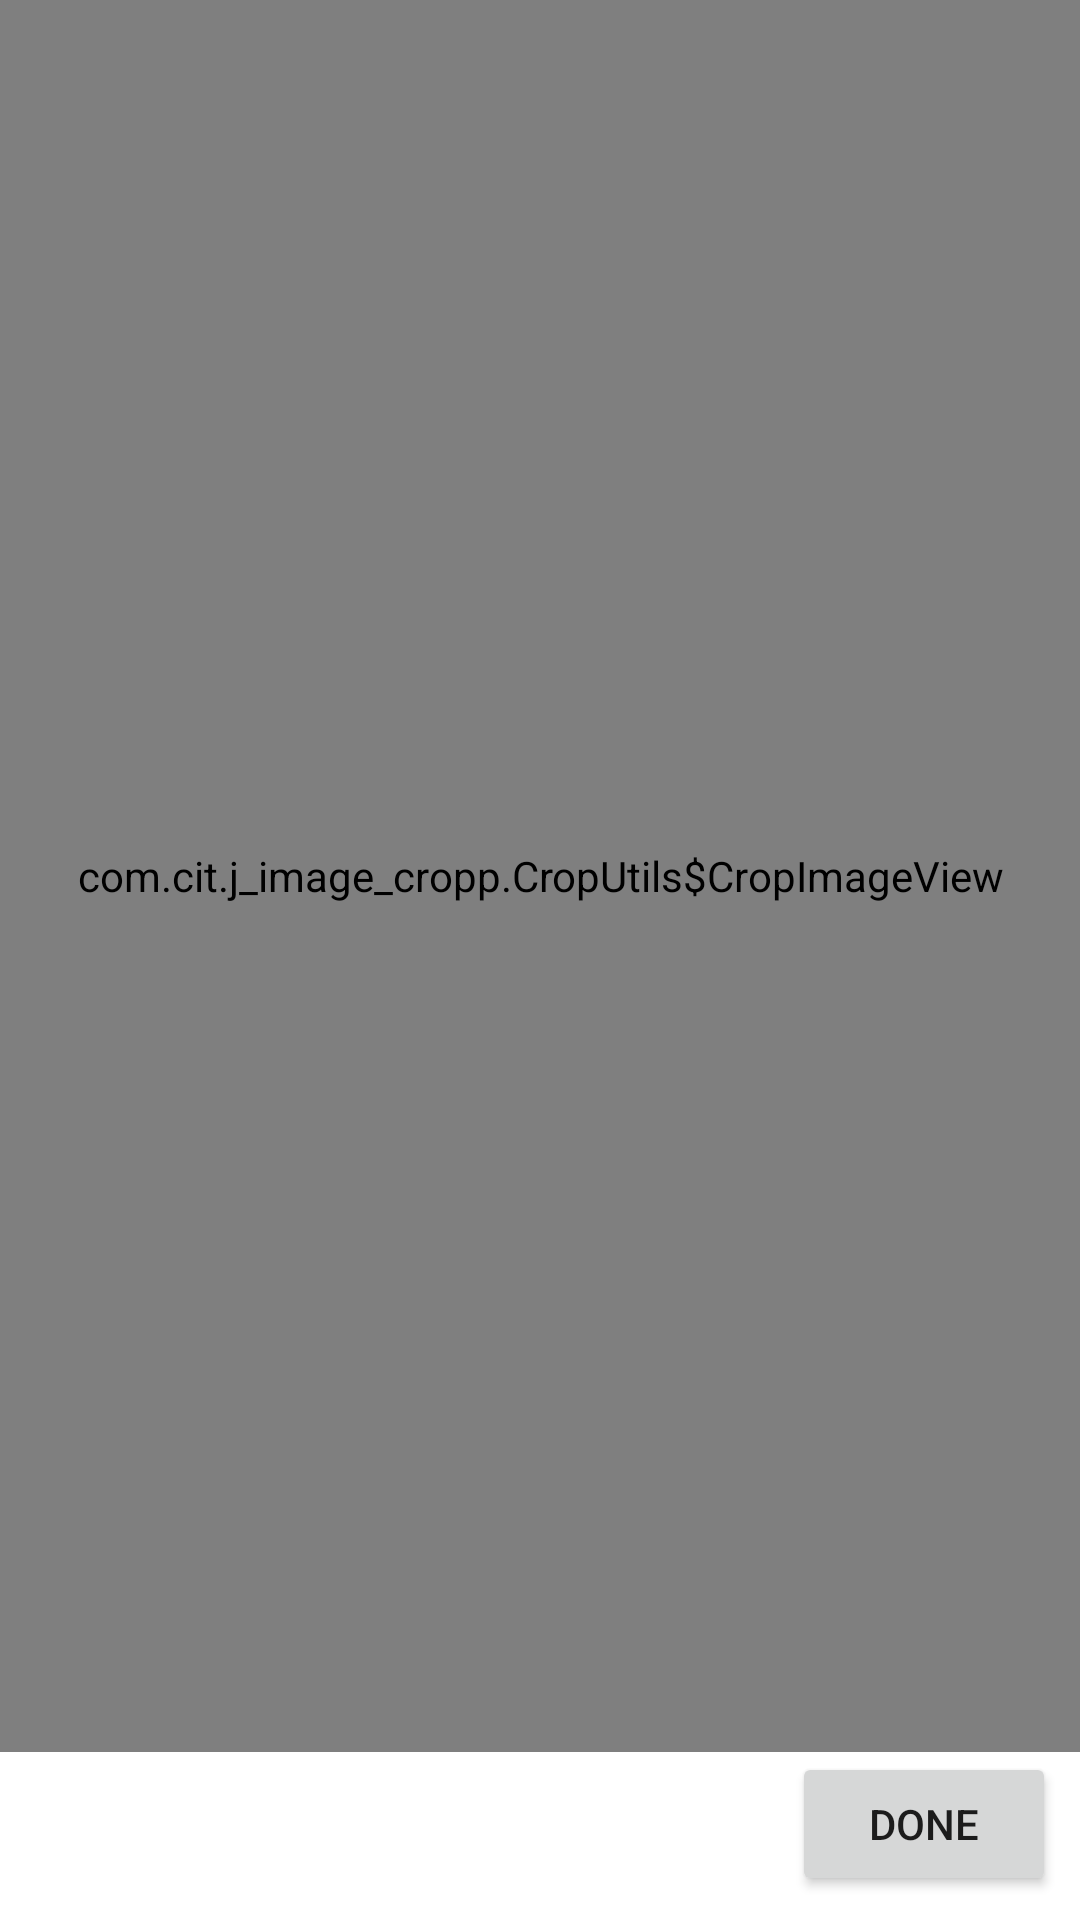

Layout XML and referenced resources for this Android screen:
<!-- AndroidManifest.xml: application theme Theme.J_Image_cropp -->
<!-- res/layout/crop.xml -->
<?xml version="1.0" encoding="utf-8"?>
<androidx.constraintlayout.widget.ConstraintLayout xmlns:android="http://schemas.android.com/apk/res/android"
    xmlns:app="http://schemas.android.com/apk/res-auto"
    android:layout_width="match_parent"
    android:layout_height="match_parent">

    <view
        android:id="@+id/cropimageview"
        class="com.cit.j_image_cropp.CropUtils$CropImageView"
        android:layout_width="match_parent"
        android:layout_height="0dp"
        android:background="@color/purple_200"
        app:layout_constraintBottom_toTopOf="@id/done_button"
        app:layout_constraintEnd_toEndOf="parent"
        app:layout_constraintStart_toStartOf="parent"
        app:layout_constraintTop_toTopOf="parent" />

    <Button
        android:id="@+id/done_button"
        android:layout_width="wrap_content"
        android:layout_height="wrap_content"
        android:layout_margin="8dp"
        android:text="Done"
        app:layout_constraintBottom_toBottomOf="parent"
        app:layout_constraintEnd_toEndOf="parent" />
</androidx.constraintlayout.widget.ConstraintLayout>
<!-- resources referenced by this layout -->
<resources>
  <style name="Theme.J_Image_cropp" parent="Theme.MaterialComponents.DayNight.DarkActionBar">
          
          <item name="colorPrimary">@color/purple_500</item>
          <item name="colorPrimaryVariant">@color/purple_700</item>
          <item name="colorOnPrimary">@color/white</item>
          
          <item name="colorSecondary">@color/teal_200</item>
          <item name="colorSecondaryVariant">@color/teal_700</item>
          <item name="colorOnSecondary">@color/black</item>
          
          <item name="android:statusBarColor">?attr/colorPrimaryVariant</item>
          
      </style>
  <!-- not gathered from this repository: default colours our renderer supplied (Android Studio template values) -->
  <color name="purple_200">#FFBB86FC</color>
  <color name="purple_500">#FF6200EE</color>
  <color name="purple_700">#FF3700B3</color>
  <color name="teal_200">#FF03DAC5</color>
  <color name="teal_700">#FF018786</color>
  <color name="black">#FF000000</color>
  <color name="white">#FFFFFFFF</color>
</resources>
